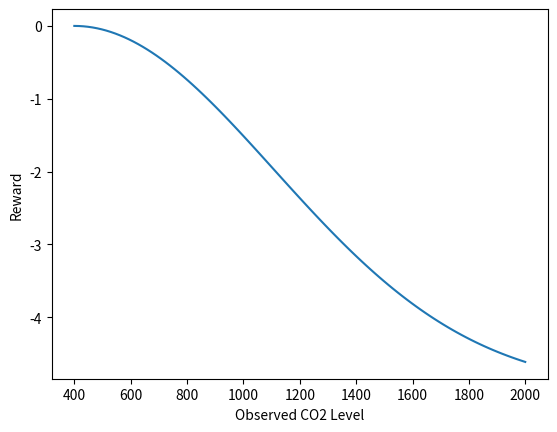

Reproduce this figure in Python.
import numpy as np

def calculate_co2_rew(desired,observed,scaling_factor):
    """
    Calculate the reward for the CO2 level.
    
    Args:
        desired (float): Desired CO2 level.
        observed (float): Observed CO2 level.
        
    Returns:
        float: Reward value.
    """
    # Calculate the absolute difference between desired and observed CO2 levels
    diff = np.abs(desired - observed)
    diff_sq = diff**2

    rew  = -5*(1 - np.exp(-diff_sq/scaling_factor))
    
    return rew

# Test the function over some values 
desired = 400

observed = np.linspace(400,2000,100)
scaling_factor = 1000000
rewards = [calculate_co2_rew(desired,obs,scaling_factor) for obs in observed]

import matplotlib.pyplot as plt     
plt.plot(observed,rewards)
plt.xlabel('Observed CO2 Level')
plt.ylabel('Reward')

plt.show()
